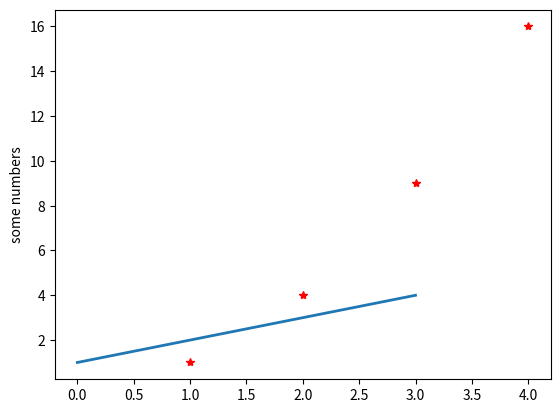

Generate this figure with matplotlib:
"""
Tutorial for beginners in Matplotlib
Pyplot function tutorial
"""

import matplotlib.pyplot as plt

# set line width
plt.plot([1, 2, 3, 4], linewidth=2.0)

# third argument of plot is the format string
# letter and symbols of format string are from MATLAB
plt.plot([1, 2, 3, 4], [1, 4, 9, 16], 'r*')
plt.ylabel('some numbers')
plt.show()

